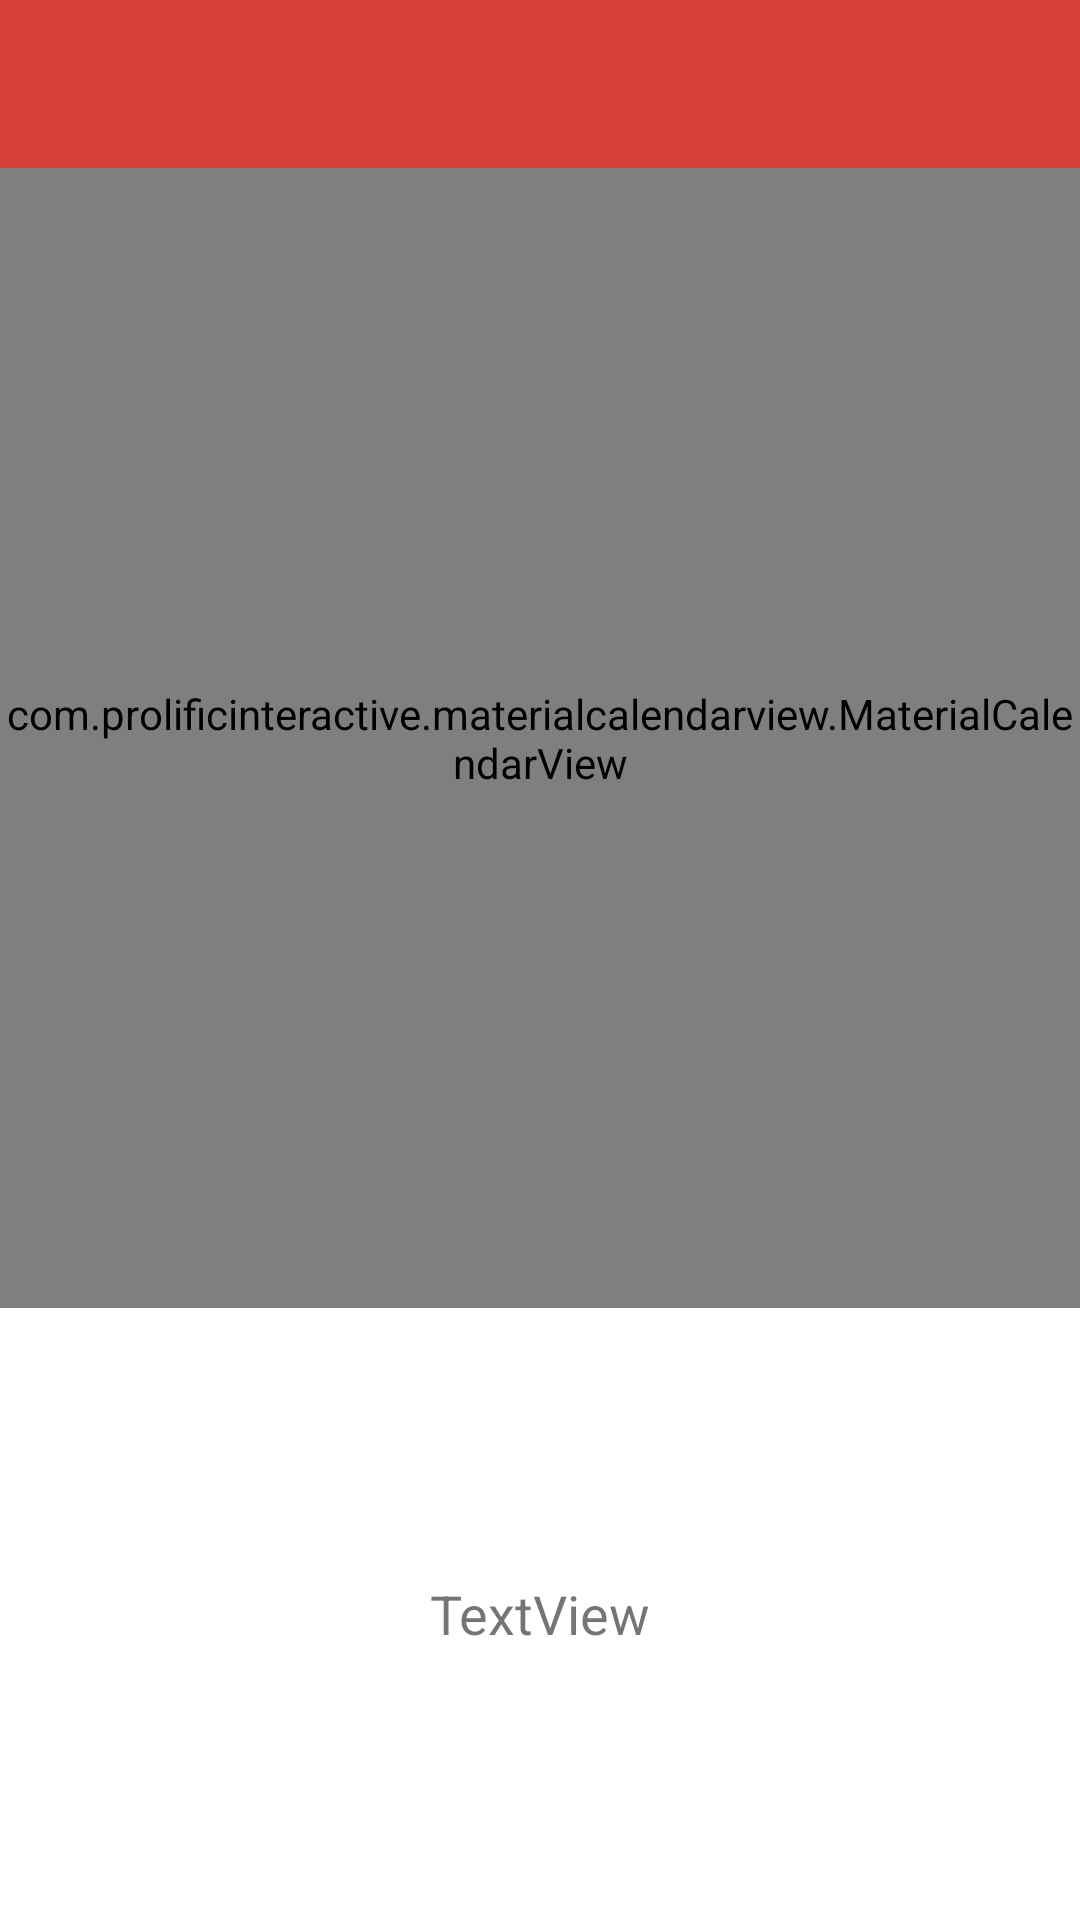

Reconstruct the res/layout file that produces this screen, plus the resources it refers to.
<!-- AndroidManifest.xml: activity theme AppTheme.NoActionBar -->
<!-- res/layout/activity_main.xml -->
<?xml version="1.0" encoding="utf-8"?>
<android.support.design.widget.CoordinatorLayout xmlns:android="http://schemas.android.com/apk/res/android"
    xmlns:app="http://schemas.android.com/apk/res-auto"
    android:layout_width="match_parent"
    android:layout_height="match_parent"
    android:background="#ffff">
    <LinearLayout
        android:layout_width="match_parent"
        android:layout_height="match_parent"
        android:orientation="vertical">
        <android.support.design.widget.AppBarLayout
            android:layout_width="match_parent"
            android:layout_height="wrap_content"
            android:theme="@style/AppTheme.AppBarOverlay">

            <android.support.v7.widget.Toolbar
                android:id="@+id/toolbar"
                android:layout_width="match_parent"
                android:layout_height="?attr/actionBarSize"
                android:background="?attr/colorPrimary"
                app:popupTheme="@style/AppTheme.PopupOverlay" />

        </android.support.design.widget.AppBarLayout>

        <com.prolificinteractive.materialcalendarview.MaterialCalendarView
            android:id="@+id/calendarView"
            android:layout_width="match_parent"
            android:layout_height="380dp"
            app:mcv_arrowColor="@color/colorPrimary"
            app:mcv_calendarMode="month"
            app:mcv_dateTextAppearance="@style/customTextView"
            app:mcv_firstDayOfWeek="monday"
            app:mcv_selectionColor="@color/colorPrimary"
            app:mcv_showOtherDates="none">

        </com.prolificinteractive.materialcalendarview.MaterialCalendarView>

        <TextView
            android:id="@+id/txtAyet"
            android:layout_width="match_parent"
            android:layout_height="match_parent"
            android:fontFamily="sans-serif"
            android:gravity="center"
            android:text="TextView"
            android:textSize="18sp" />

    </LinearLayout>

</android.support.design.widget.CoordinatorLayout>
<!-- resources referenced by this layout -->
<resources>
  <color name="colorPrimary">#d43f3a</color>
  <style name="AppTheme.AppBarOverlay" parent="ThemeOverlay.AppCompat.Dark.ActionBar" />
  <style name="AppTheme.PopupOverlay" parent="ThemeOverlay.AppCompat.Light" />
  <style name="customTextView" parent="AlertDialog.AppCompat.Light">
          <item name="android:textColor">#000</item>
          <item name="android:textStyle">normal</item>
          <item name="android:textSize">20dp</item>
          <item name="android:padding">10dp</item>
      </style>
  <style name="AppTheme.NoActionBar">
          <item name="windowActionBar">false</item>
          <item name="windowNoTitle">true</item>
      </style>
</resources>
